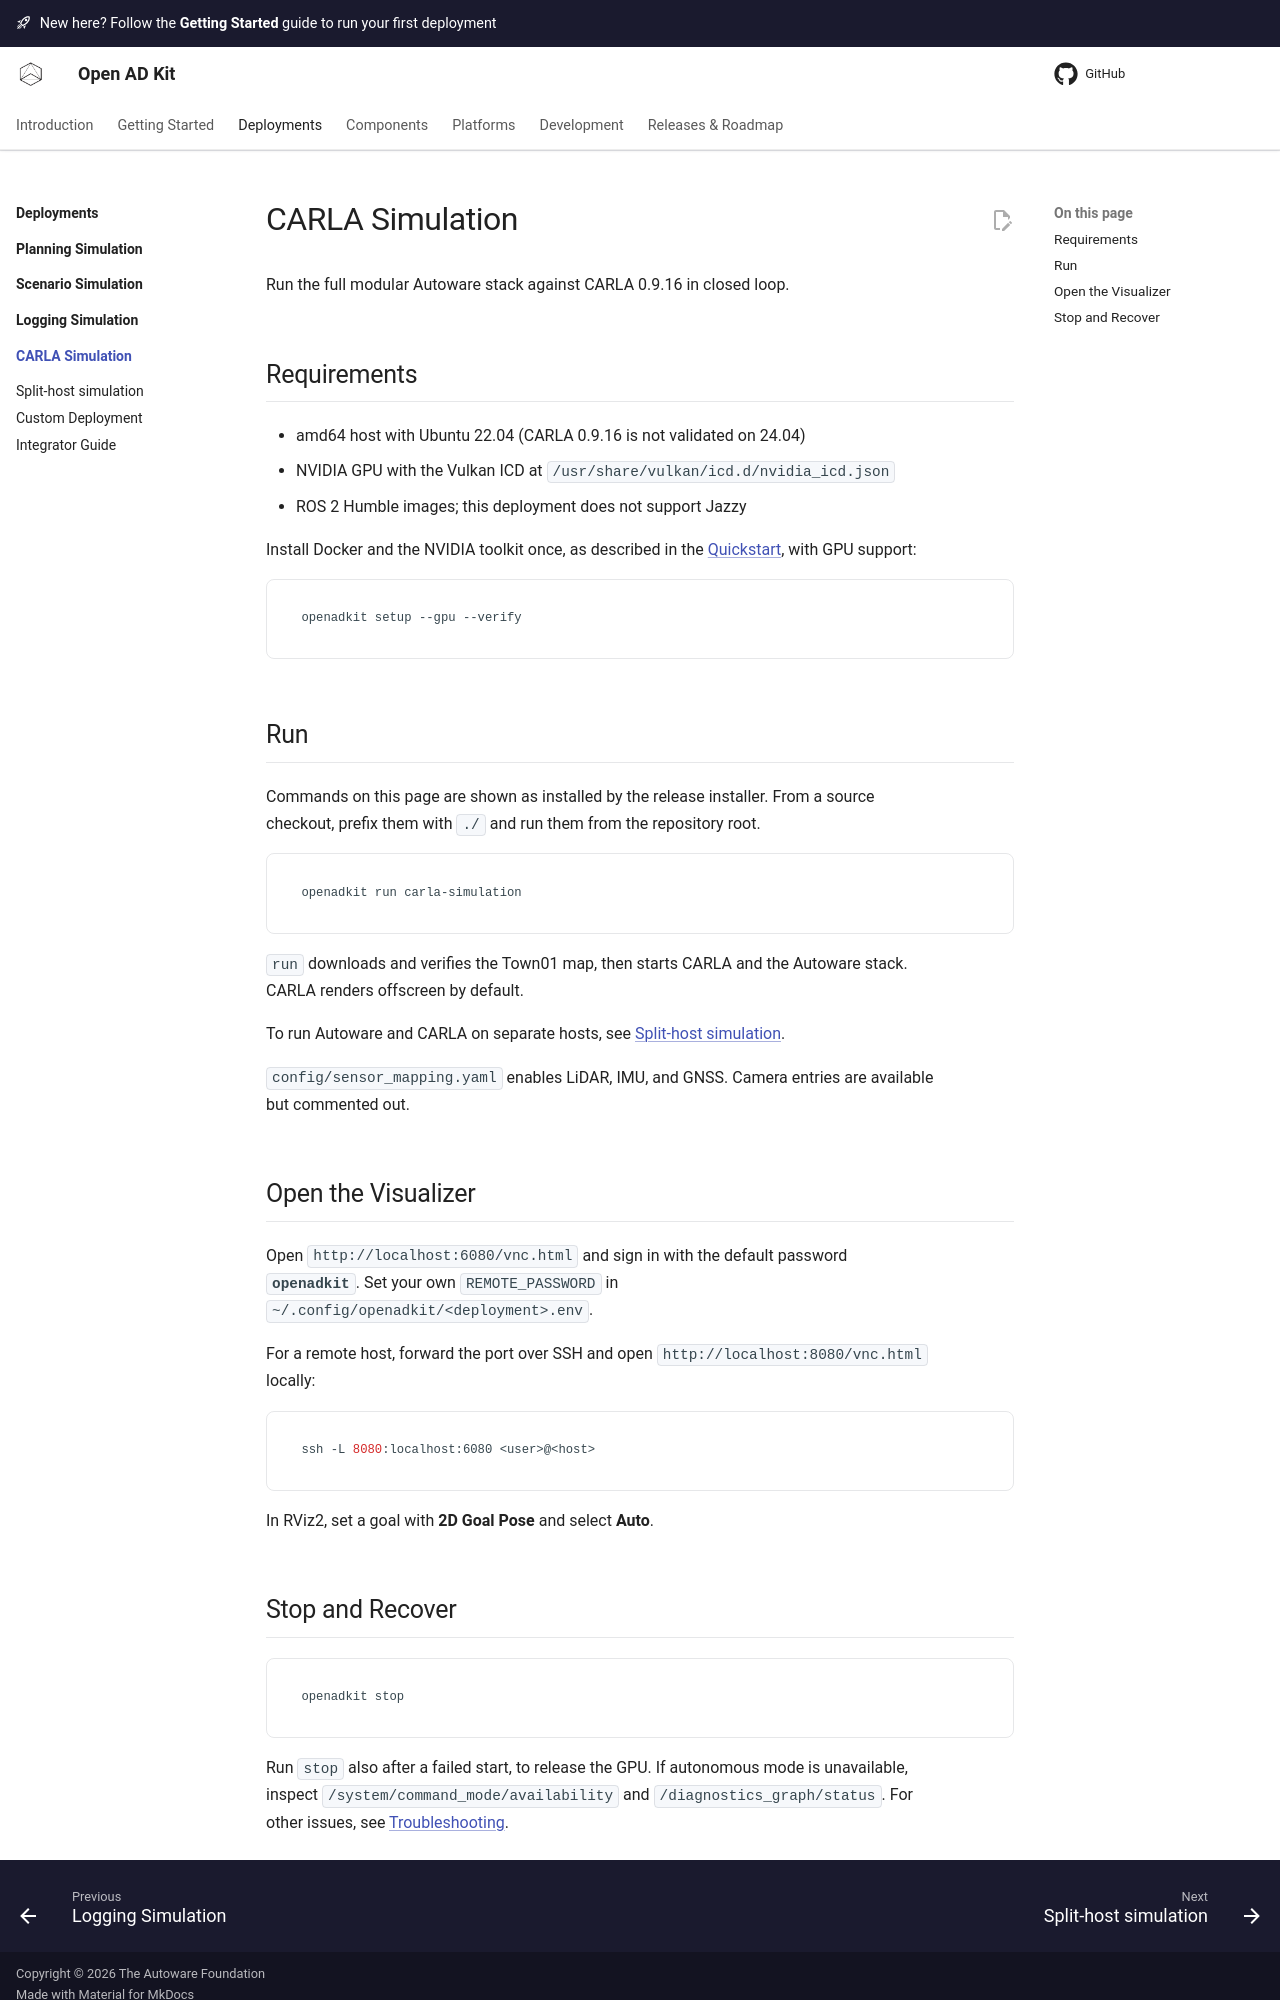

repository: oguzkaganozt/openadkit · page: pr-preview/pr-83/deployments/carla-simulation/index.html · generator: mkdocs

# CARLA Simulation

Run the full modular Autoware stack against CARLA 0.9.16 in closed loop.

## Requirements

- amd64 host with Ubuntu 22.04 (CARLA 0.9.16 is not validated on 24.04)
- NVIDIA GPU with 16 GB of VRAM, with the NVIDIA Container Toolkit and the
  OpenGL/Vulkan libraries that `openadkit setup --gpu` installs
- ROS 2 Humble images; this deployment does not support Jazzy

Complete the [Quickstart](../../getting-started/index.md) setup with GPU
support:

```bash
openadkit setup --gpu --verify
```

## Run

--8<-- "includes/cli-command-context.md"

```bash
openadkit run carla-simulation
```

`run` downloads and verifies the Town01 map, then starts CARLA and the Autoware
stack. CARLA renders offscreen by default. `run` returns once CARLA accepts
connections and the services stay up; this deployment declares no readiness
check of Autoware itself and is
[exempt from CI evidence](../../releases/evidence.md#ci-exemptions).

To run Autoware and CARLA on separate hosts, see
[Split-host Simulation](../split-host.md).

`config/sensor_mapping.yaml` enables LiDAR, IMU, and GNSS. Camera entries are
available but commented out.

## Open the Visualizer

--8<-- "includes/visualizer-remote-access.md"

In RViz, set a goal with **2D Goal Pose** and select **Auto**.
